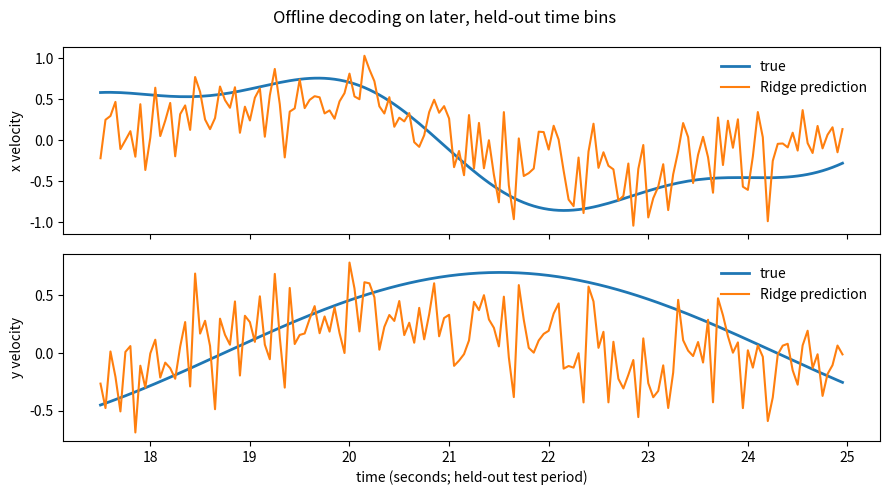

Source code (Python):
import numpy as np
import matplotlib.pyplot as plt

rng = np.random.default_rng(7)
plt.rcParams["figure.dpi"] = 120


bin_width_s = 0.050
n_time_bins = 500
n_neurons = 24
time_s = np.arange(n_time_bins) * bin_width_s

# Target: x and y hand velocity in arbitrary units.
hand_velocity = np.column_stack([
    0.8 * np.sin(2 * np.pi * 0.12 * time_s) + 0.25 * np.sin(2 * np.pi * 0.31 * time_s),
    0.7 * np.cos(2 * np.pi * 0.09 * time_s + 0.4),
])

# Each neuron has a baseline rate and a preferred velocity direction.
baseline_hz = rng.uniform(5.0, 18.0, size=n_neurons)
tuning = rng.normal(0.0, 7.0, size=(2, n_neurons))
rates_hz = np.clip(baseline_hz + hand_velocity @ tuning, 1.0, None)
spike_counts = rng.poisson(rates_hz * bin_width_s)

print(f"spike_counts shape: {spike_counts.shape} (time bins, neurons)")
print(f"hand_velocity shape: {hand_velocity.shape} (time bins, x/y)")


train_end = int(0.70 * n_time_bins)
X_train, X_test = spike_counts[:train_end], spike_counts[train_end:]
y_train, y_test = hand_velocity[:train_end], hand_velocity[train_end:]
test_time_s = time_s[train_end:]

# Fit standardization parameters only on the training period.
x_mean = X_train.mean(axis=0)
x_scale = X_train.std(axis=0)
x_scale[x_scale == 0] = 1.0  # Safe for a neuron with constant training counts.
X_train_z = (X_train - x_mean) / x_scale
X_test_z = (X_test - x_mean) / x_scale

print(f"Training bins: {len(X_train)}; test bins: {len(X_test)}")


ridge_strength = 10.0

# Center targets using training data, then solve the Ridge normal equation.
y_mean = y_train.mean(axis=0)
y_train_centered = y_train - y_mean
identity = np.eye(n_neurons)
weights = np.linalg.solve(
    X_train_z.T @ X_train_z + ridge_strength * identity,
    X_train_z.T @ y_train_centered,
)

# Apply the fitted decoder to held-out, later bins only.
y_pred = X_test_z @ weights + y_mean
print("Decoder trained. Prediction shape:", y_pred.shape)


rmse = np.sqrt(np.mean((y_test - y_pred) ** 2, axis=0))
residual_sum_squares = np.sum((y_test - y_pred) ** 2, axis=0)
total_sum_squares = np.sum((y_test - y_test.mean(axis=0)) ** 2, axis=0)
r2 = 1.0 - residual_sum_squares / total_sum_squares

for axis, axis_rmse, axis_r2 in zip(["x", "y"], rmse, r2):
    print(f"{axis} velocity — RMSE: {axis_rmse:.3f}, R²: {axis_r2:.3f}")


fig, axes = plt.subplots(2, 1, figsize=(9, 5), sharex=True)
axis_names = ["x velocity", "y velocity"]
for axis_index, ax in enumerate(axes):
    ax.plot(test_time_s, y_test[:, axis_index], label="true", linewidth=2)
    ax.plot(test_time_s, y_pred[:, axis_index], label="Ridge prediction", linewidth=1.5)
    ax.set_ylabel(axis_names[axis_index])
    ax.legend(frameon=False, loc="upper right")
axes[-1].set_xlabel("time (seconds; held-out test period)")
fig.suptitle("Offline decoding on later, held-out time bins")
fig.tight_layout()
plt.show()


# OPTIONAL: Leave False for the local, synthetic tutorial.
EXPLORE_DANDI = False

if EXPLORE_DANDI:
    print("Orientation only: verify a dataset and its documentation before downloading.")
    print("Then inspect its NWB structure and define a causal train/validation/test protocol.")
else:
    print("DANDI/FALCON exploration is off; no network activity was requested.")
